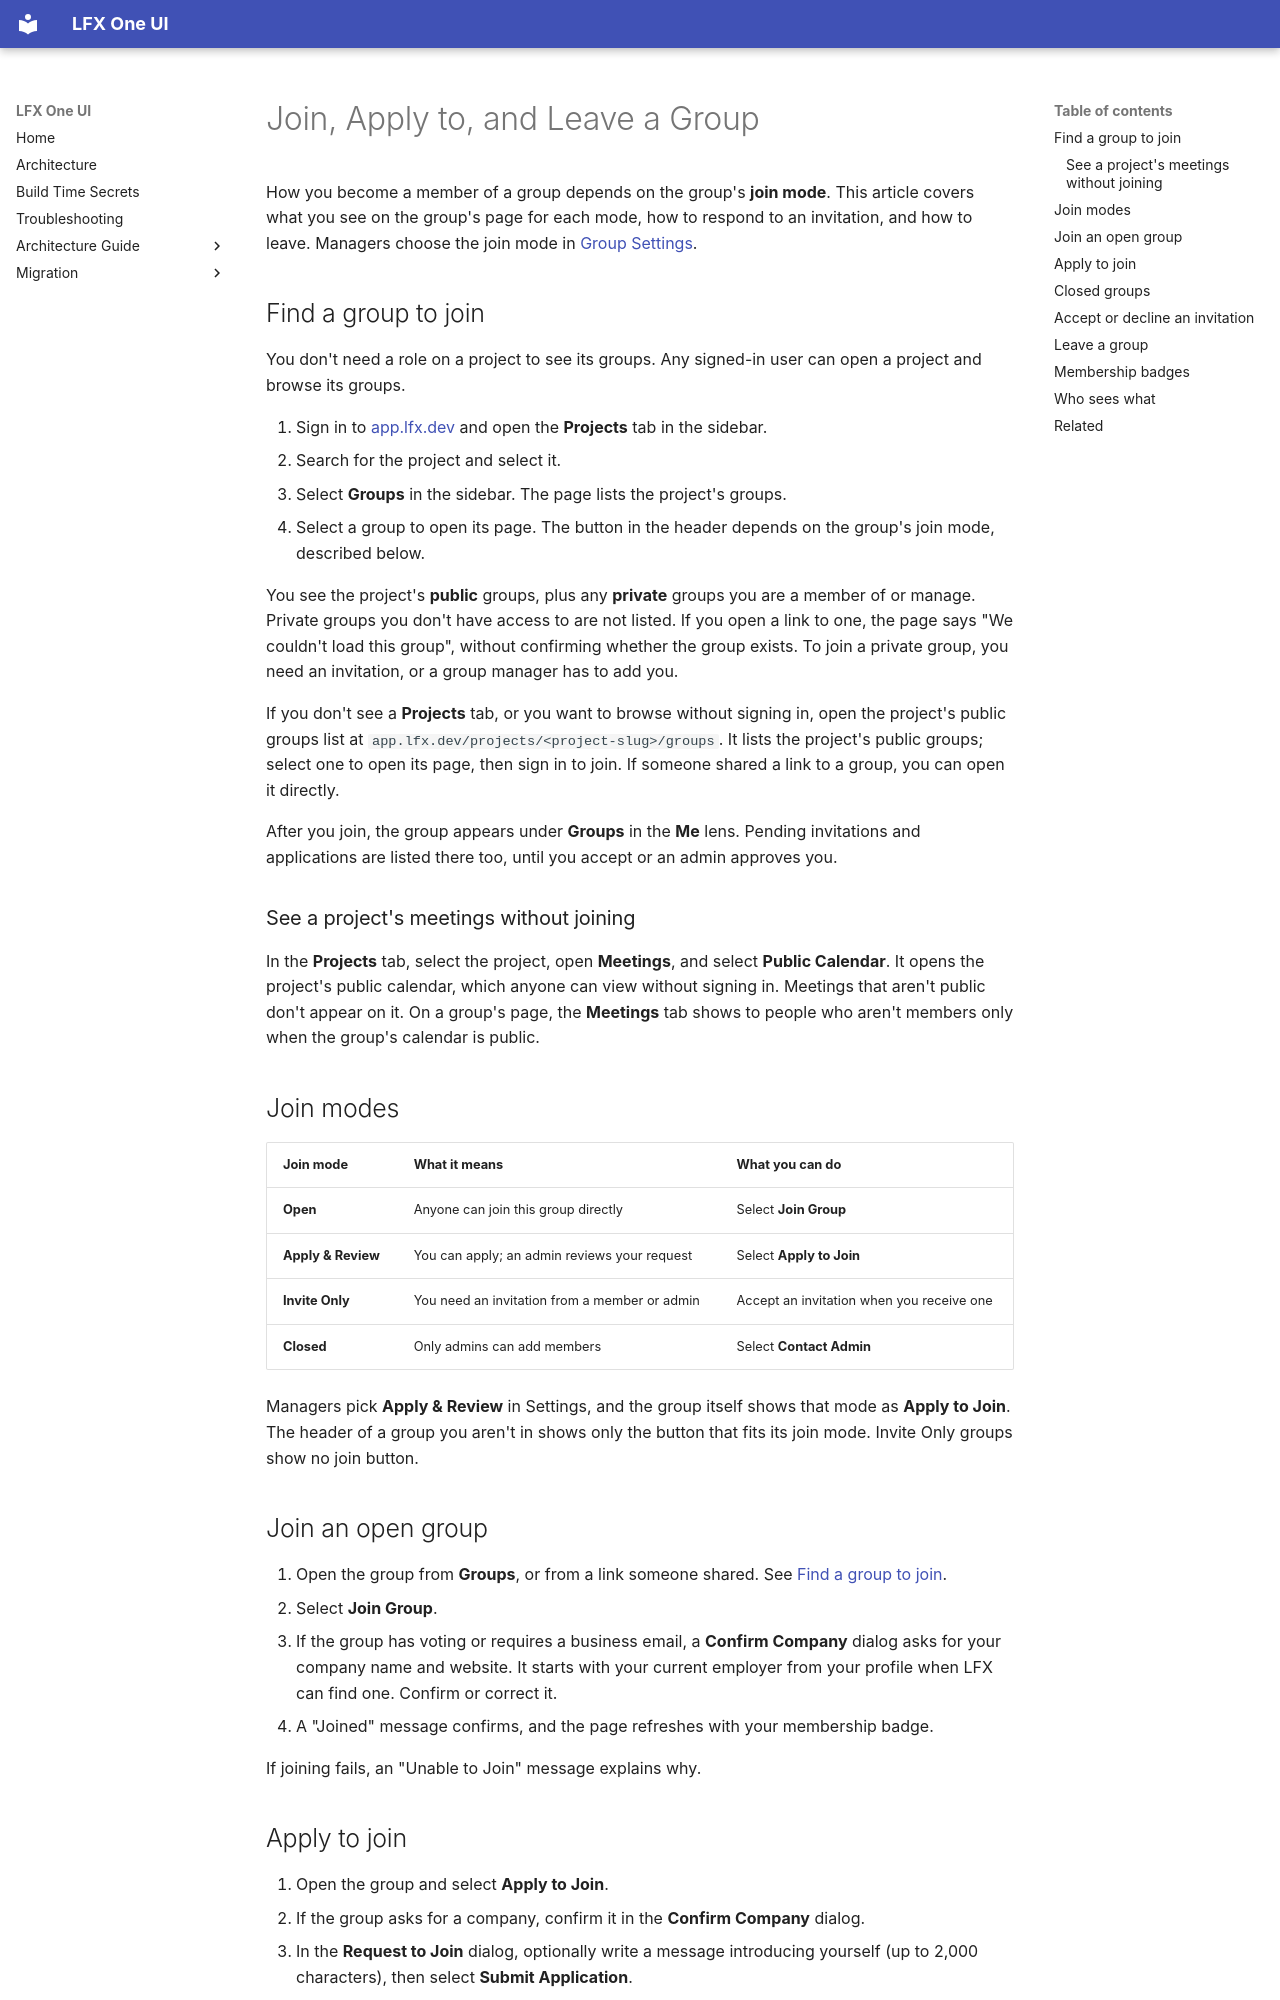

repository: linuxfoundation/lfx-self-serve · page: user/committees/join-and-leave-a-group/index.html · generator: mkdocs

---
title: Join, Apply to, and Leave a Group
description: How to find a project's groups, join an open group, apply to join, accept or decline an invitation, and leave a group in LFX Self Serve.
audience: [contributor, maintainer, board-member, executive-director]
product_area: Committees
tags: [committees, groups, join, apply, invitation, leave, membership, find, browse, public, calendar]
last_updated: 2026-11-05
intercom_collection: Committees
---

How you become a member of a group depends on the group's **join mode**. This article covers what you see on the group's page for each mode, how to respond to an invitation, and how to leave. Managers choose the join mode in [Group Settings](../group-settings/).

## Find a group to join

You don't need a role on a project to see its groups. Any signed-in user can open a project and browse its groups.

1. Sign in to [app.lfx.dev](https://app.lfx.dev) and open the **Projects** tab in the sidebar.
2. Search for the project and select it.
3. Select **Groups** in the sidebar. The page lists the project's groups.
4. Select a group to open its page. The button in the header depends on the group's join mode, described below.

You see the project's **public** groups, plus any **private** groups you are a member of or manage. Private groups you don't have access to are not listed. If you open a link to one, the page says "We couldn't load this group", without confirming whether the group exists. To join a private group, you need an invitation, or a group manager has to add you.

If you don't see a **Projects** tab, or you want to browse without signing in, open the project's public groups list at `app.lfx.dev/projects/<project-slug>/groups`. It lists the project's public groups; select one to open its page, then sign in to join. If someone shared a link to a group, you can open it directly.

After you join, the group appears under **Groups** in the **Me** lens. Pending invitations and applications are listed there too, until you accept or an admin approves you.

### See a project's meetings without joining

In the **Projects** tab, select the project, open **Meetings**, and select **Public Calendar**. It opens the project's public calendar, which anyone can view without signing in. Meetings that aren't public don't appear on it. On a group's page, the **Meetings** tab shows to people who aren't members only when the group's calendar is public.

## Join modes

| Join mode          | What it means                                 | What you can do                           |
| ------------------ | --------------------------------------------- | ----------------------------------------- |
| **Open**           | Anyone can join this group directly           | Select **Join Group**                     |
| **Apply & Review** | You can apply; an admin reviews your request  | Select **Apply to Join**                  |
| **Invite Only**    | You need an invitation from a member or admin | Accept an invitation when you receive one |
| **Closed**         | Only admins can add members                   | Select **Contact Admin**                  |

Managers pick **Apply & Review** in Settings, and the group itself shows that mode as **Apply to Join**. The header of a group you aren't in shows only the button that fits its join mode. Invite Only groups show no join button.
